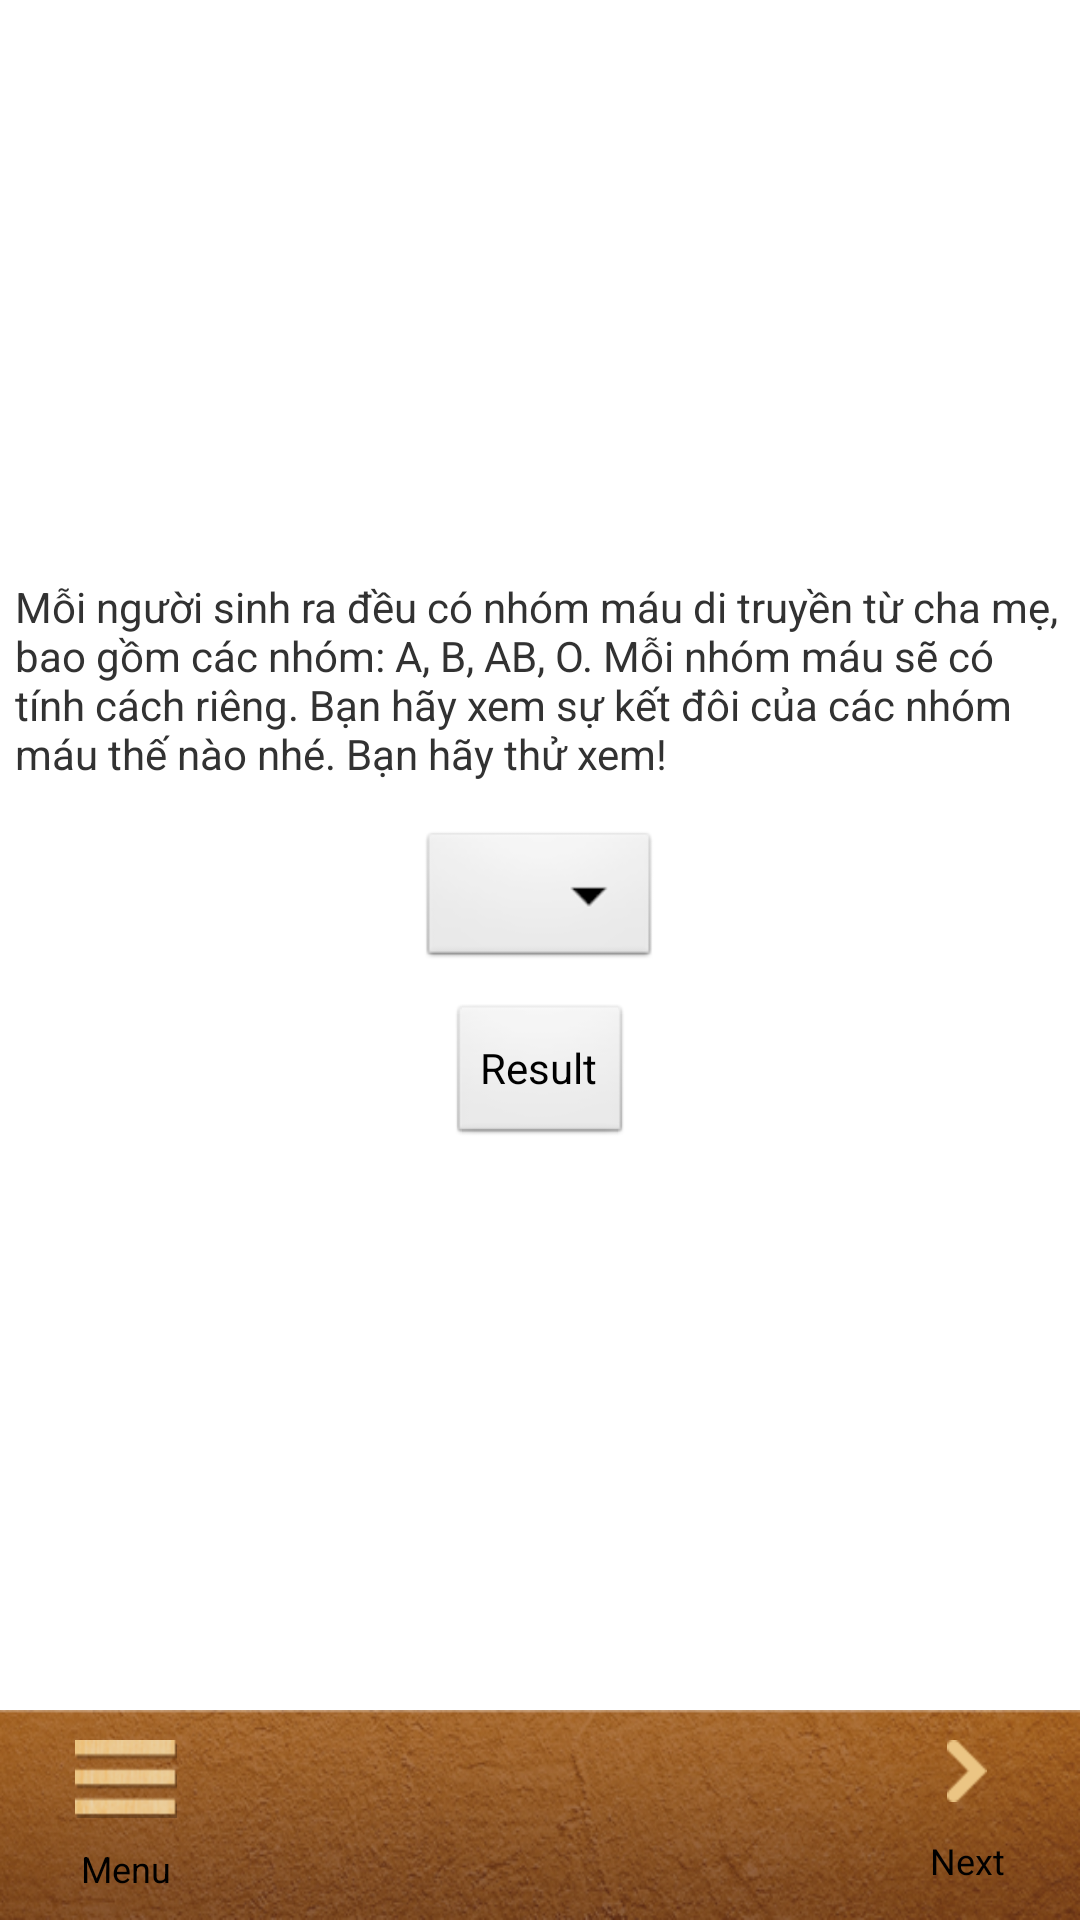

Layout XML and referenced resources for this Android screen:
<!-- AndroidManifest.xml: application theme AppTheme -->
<!-- res/layout/couple_telling_by_blood_type_layout.xml -->
<?xml version="1.0" encoding="utf-8"?>
<LinearLayout xmlns:android="http://schemas.android.com/apk/res/android"
    android:layout_width="match_parent"
    android:layout_height="match_parent"
    android:orientation="vertical" >

    <LinearLayout
        android:layout_width="match_parent"
        android:layout_height="0dp"
        android:layout_weight="1"
        android:gravity="center"
        android:orientation="vertical" >

        <TextView
            android:id="@+id/couple_telling_by_blood_type_instruction"
            android:layout_width="match_parent"
            android:layout_height="wrap_content"
            android:padding="5dp"
            android:text="@string/couple_telling_by_blood_type_instruction_txt" />

        <Spinner
            android:id="@+id/blood_type_spin"
            android:layout_width="wrap_content"
            android:layout_height="wrap_content"
            android:layout_gravity="center_horizontal"
            android:layout_margin="10dp" />

        <Button
            android:id="@+id/couple_telling_by_blood_type_resultBtn"
            android:layout_width="wrap_content"
            android:layout_height="wrap_content"
            android:layout_gravity="center|bottom"
            android:text="Result" />
    </LinearLayout>

    <include layout="@layout/main_menu" />

</LinearLayout>
<!-- res/layout/main_menu.xml (included above) -->
<?xml version="1.0" encoding="utf-8"?>
<LinearLayout xmlns:android="http://schemas.android.com/apk/res/android"
    android:layout_width="match_parent"
    android:layout_height="@dimen/main_menu_height"
    android:background="@drawable/bar_menu"
    android:orientation="horizontal" >

    <Button
        android:id="@+id/btn_menu_main"
        android:layout_width="wrap_content"
        android:layout_height="match_parent"
        android:layout_weight="1"
        android:background="@android:color/transparent"
        android:drawableTop="@drawable/icon_danhmuc"
        android:paddingTop="10dp"
        android:layout_gravity="center_vertical"
        android:text="Menu"
        android:textSize="12sp" />

    <LinearLayout
        android:layout_width="0dip"
        android:layout_height="match_parent"
        android:layout_weight="4" >

        <android.support.v4.view.ViewPager
            android:id="@+id/menuPager"
            android:layout_width="match_parent"
            android:layout_height="match_parent" />
    </LinearLayout>

    <Button
        android:id="@+id/btn_menu_control"
        android:layout_width="wrap_content"
        android:layout_height="match_parent"
        android:layout_weight="1"
        android:drawableTop="@drawable/icon_arrow"
        android:paddingTop="10dp"
        android:textSize="12sp"
        android:layout_gravity="center_vertical"
        android:background="@android:color/transparent"
        android:text="Next" />

</LinearLayout>
<!-- resources referenced by this layout -->
<resources>
  <dimen name="main_menu_height">70dp</dimen>
  <!-- drawable bar_menu: png bitmap (drawable-hdpi, 107663 bytes) -->
  <!-- drawable icon_arrow: png bitmap (drawable-hdpi, 1322 bytes) -->
  <!-- drawable icon_danhmuc: png bitmap (drawable-hdpi, 3960 bytes) -->
  <string name="couple_telling_by_blood_type_instruction_txt">Mỗi người sinh ra đều có nhóm máu di truyền từ cha mẹ, bao gồm các nhóm: A, B, AB, O. Mỗi nhóm máu sẽ có tính cách riêng. Bạn hãy xem sự kết đôi của các nhóm máu thế nào nhé. 
  Bạn hãy thử xem! </string>
  <style name="AppTheme" parent="AppBaseTheme">
          
      </style>
  <style name="AppBaseTheme" parent="android:Theme.Light">
          
      </style>
</resources>
